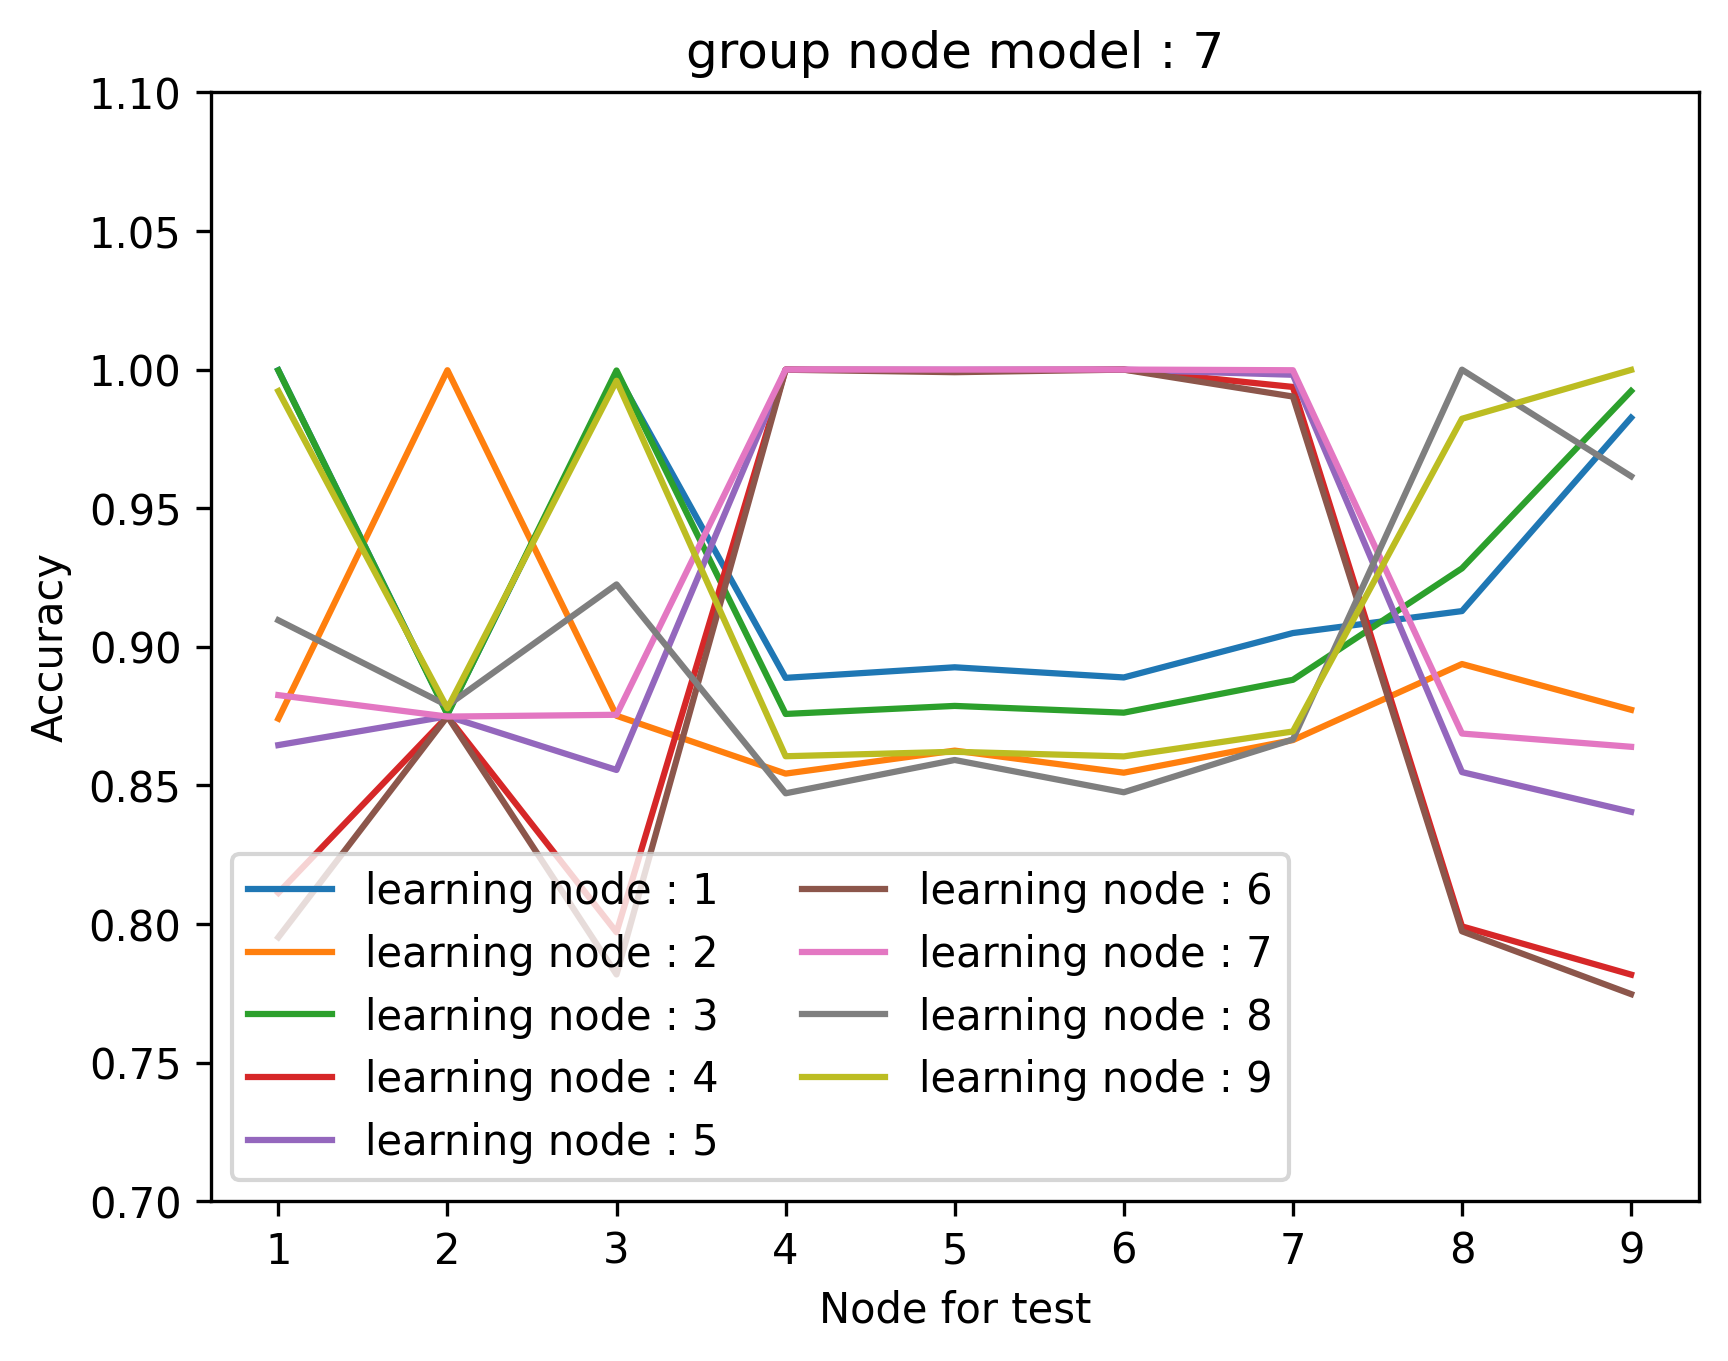

The data file committed next to this chart (first rows):
leak_group_model; leak_node_model; leak_node_test; loss; accuracy
7; 1; 1; 0.00681; 0.9998
7; 1; 2; 0.8703; 0.8758
7; 1; 3; 0.008835; 0.9987
7; 1; 4; 0.4382; 0.8888
7; 1; 5; 0.37; 0.8926
7; 1; 6; 0.4327; 0.8889
7; 1; 7; 0.2813; 0.9049
7; 1; 8; 0.2284; 0.9129
7; 1; 9; 0.04343; 0.9826
7; 2; 1; 0.9252; 0.8741
7; 2; 2; 0.01611; 0.9998
7; 2; 3; 0.9099; 0.8751
7; 2; 4; 1.497; 0.8542
7; 2; 5; 1.406; 0.8625
7; 2; 6; 1.49; 0.8546
7; 2; 7; 1.225; 0.8663
7; 2; 8; 0.5308; 0.8938
7; 2; 9; 0.7852; 0.8773
7; 3; 1; 0.004154; 0.9997
7; 3; 2; 0.964; 0.8756
7; 3; 3; 0.003444; 0.9997
7; 3; 4; 0.7948; 0.8758
7; 3; 5; 0.6451; 0.8787
7; 3; 6; 0.7768; 0.8762
7; 3; 7; 0.442; 0.8881
7; 3; 8; 0.1949; 0.9283
7; 3; 9; 0.0245; 0.9923
7; 4; 1; 0.4854; 0.8112
7; 4; 2; 0.9472; 0.8749
7; 4; 3; 0.5663; 0.797
7; 4; 4; 0.008332; 1
7; 4; 5; 0.01384; 0.9998
7; 4; 6; 0.007982; 1
7; 4; 7; 0.03641; 0.9937
7; 4; 8; 0.9647; 0.7991
7; 4; 9; 0.7925; 0.7817
7; 5; 1; 0.5078; 0.8645
7; 5; 2; 1.25; 0.8749
7; 5; 3; 0.6073; 0.8556
7; 5; 4; 0.003504; 0.9999
7; 5; 5; 0.003803; 0.9999
7; 5; 6; 0.003165; 1
7; 5; 7; 0.01236; 0.9981
7; 5; 8; 1.156; 0.8548
7; 5; 9; 0.894; 0.8405
7; 6; 1; 0.3928; 0.7952
7; 6; 2; 0.7969; 0.8749
7; 6; 3; 0.455; 0.7818
7; 6; 4; 0.01712; 0.9999
7; 6; 5; 0.02617; 0.9991
7; 6; 6; 0.01627; 1
7; 6; 7; 0.0527; 0.9903
7; 6; 8; 0.8028; 0.7974
7; 6; 9; 0.6397; 0.7747
7; 7; 1; 0.4944; 0.8826
7; 7; 2; 1.393; 0.8748
7; 7; 3; 0.6279; 0.8755
7; 7; 4; 0.0004875; 1.0
7; 7; 5; 0.0005461; 1.0
7; 7; 6; 0.0003753; 1.0
... 21 more rows
